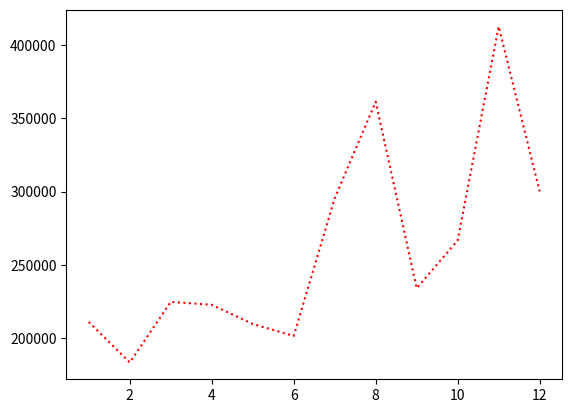
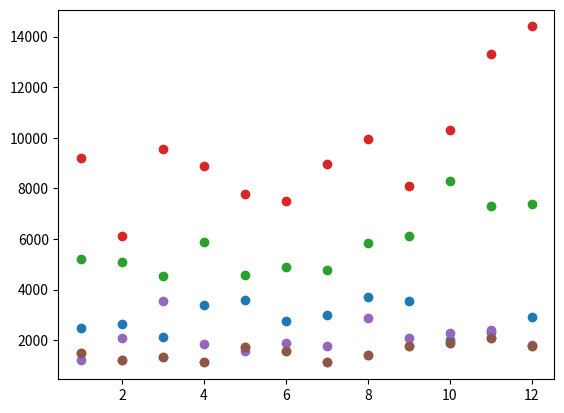
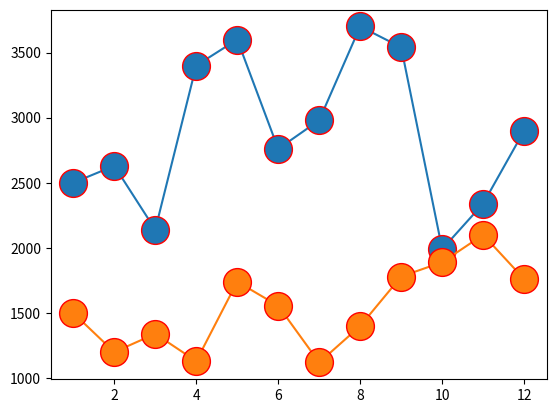
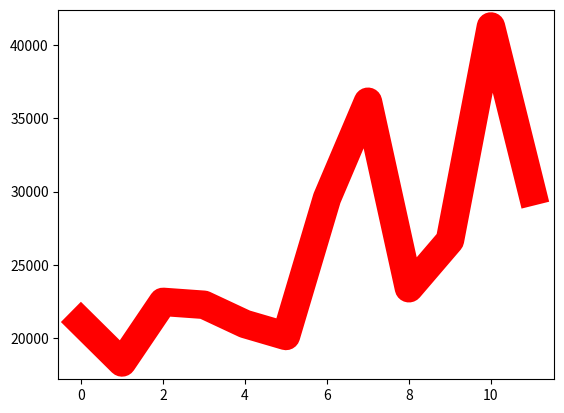

These charts were generated, in order, by the following Python code:
# -*- coding: utf-8 -*-
"""Untitled3.ipynb

Automatically generated by Colab.

Original file is located at
    https://colab.research.google.com/drive/1IX5sHkZ3ENq2MzgSe2U3AROOxVahxcEa
"""

import matplotlib.pyplot as plt
import numpy as np

xpoints = np.array([1, 2, 3, 4, 5, 6, 7, 8, 9, 10, 11, 12])
ypoints = np.array([211000, 183300, 224700, 222700, 209600, 201400, 295500, 361400, 234000, 266700, 412800, 300200])
plt.plot(xpoints, ypoints, linestyle='dotted', color='r')
plt.show()

xpoints = np.array([1, 2, 3, 4, 5, 6, 7, 8, 9, 10, 11, 12])
ypoints_facecream = np.array([2500, 2630, 2140, 3400, 3600, 2760, 2980, 3700, 3540, 1990, 2340, 2900])
ypoints_facewash = np.array([1500, 1200, 1340, 1130, 1740, 1555, 1120, 1400, 1780, 1890, 2100, 1760])
ypoints_toothpaste = np.array([5200, 5100, 4550, 5870, 4560, 4890, 4780, 5860, 6100, 8300, 7300, 7400])
ypoints_bathingsoap = np.array([9200, 6100, 9550, 8870, 7760, 7490, 8980, 9960, 8100, 10300, 13300, 14400])
ypoints_shampoo = np.array([1200, 2100, 3550, 1870, 1560, 1890, 1780, 2860, 2100, 2300, 2400, 1800])
ypoints_moisturizer = np.array([1500, 1200, 1340, 1130, 1740, 1555, 1120, 1400, 1780, 1890, 2100, 1760])

plt.plot(xpoints, ypoints_facecream, 'o')
plt.plot(xpoints, ypoints_facewash, 'o')
plt.plot(xpoints, ypoints_toothpaste, 'o')
plt.plot(xpoints, ypoints_bathingsoap, 'o')
plt.plot(xpoints, ypoints_shampoo, 'o')
plt.plot(xpoints, ypoints_moisturizer, 'o')
plt.show()

plt.plot(xpoints, ypoints_facecream, marker='o', ms=20, mec='r')
plt.plot(xpoints, ypoints_facewash, marker='o', ms=20, mec='r')
plt.show()

ypoints_total = np.array([21100, 18330, 22470, 22270, 20960, 20140, 29550, 36140, 23400, 26670, 41280, 30020])
plt.plot(ypoints_total, color='r', linewidth=20.5)
plt.show()
